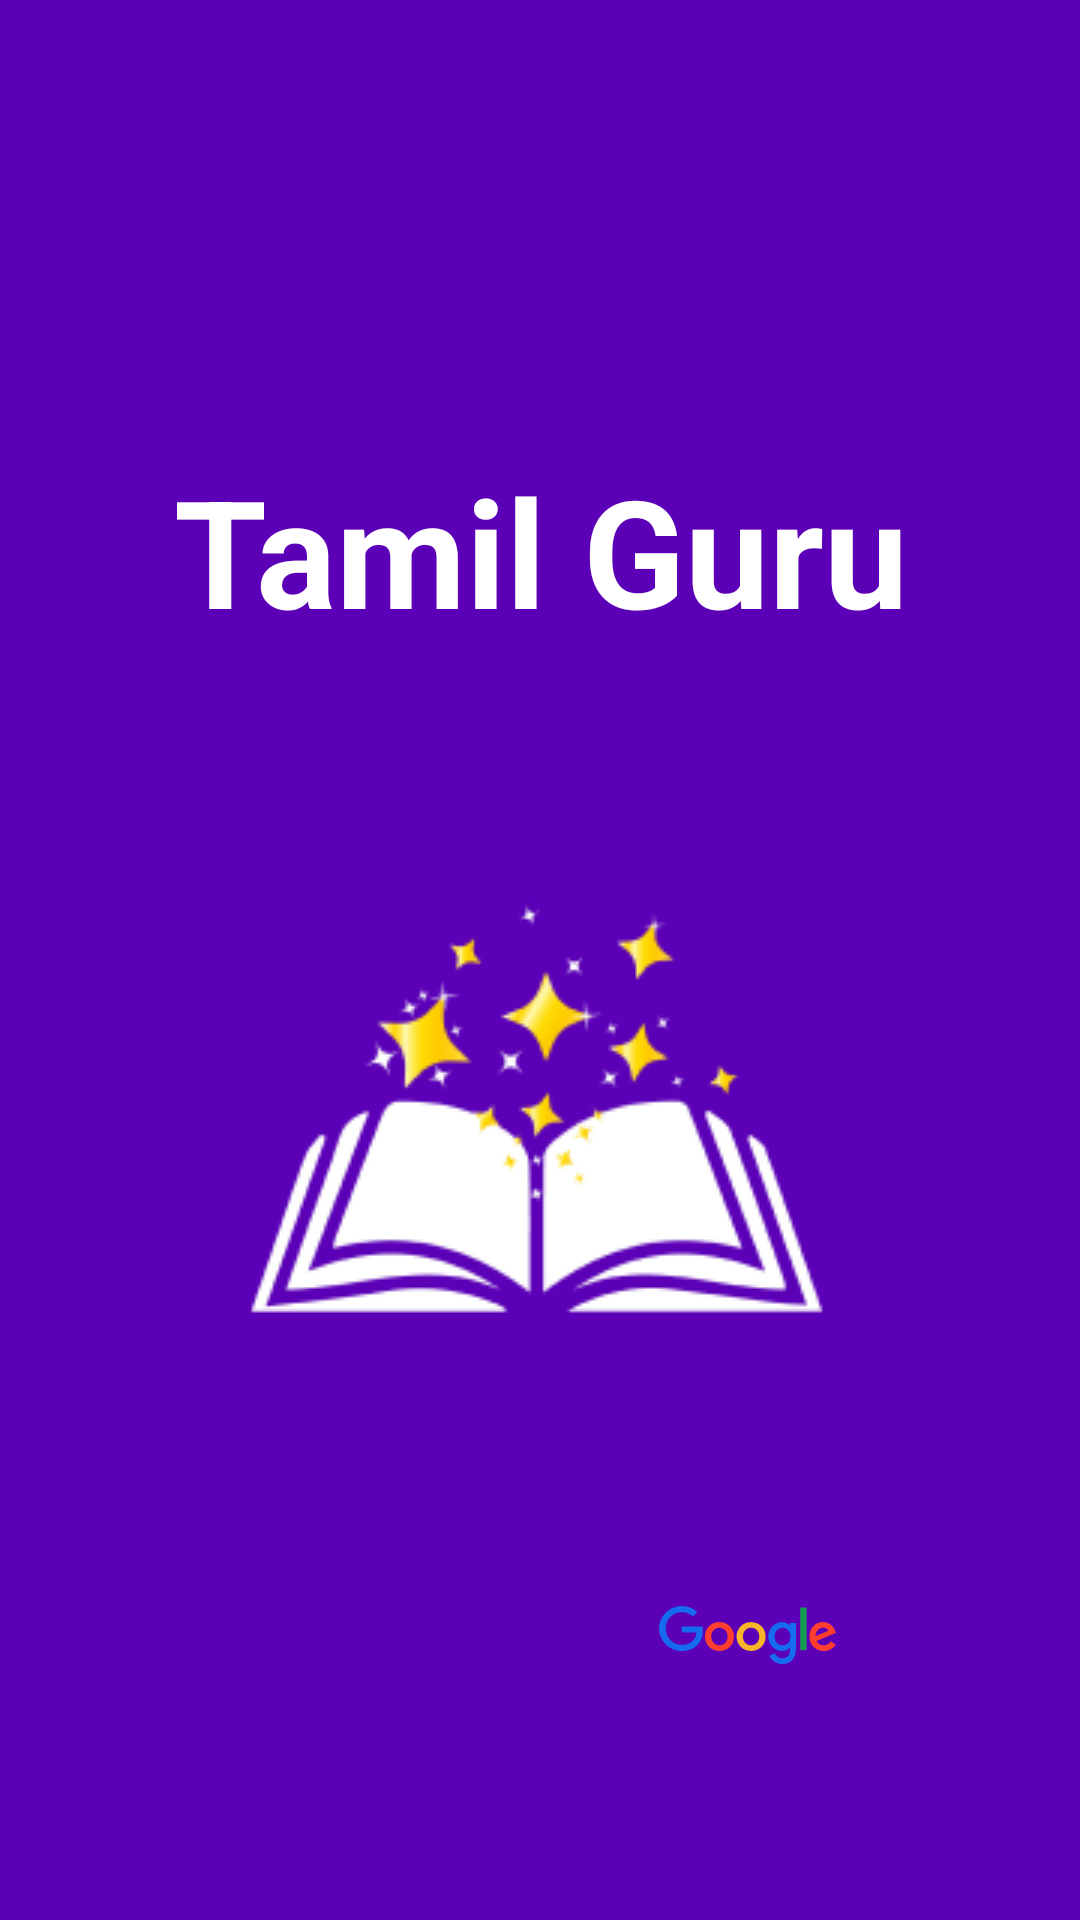

This screen was rendered from an Android layout file. Write that file and the resources it references.
<!-- AndroidManifest.xml: application theme Theme.MyApplication -->
<!-- res/layout/activity_splash.xml -->
<?xml version="1.0" encoding="utf-8"?>
<androidx.constraintlayout.widget.ConstraintLayout xmlns:android="http://schemas.android.com/apk/res/android"
    xmlns:app="http://schemas.android.com/apk/res-auto"
    xmlns:tools="http://schemas.android.com/tools"
    android:layout_width="match_parent"
    android:layout_height="match_parent"
    tools:context=".ui.splash.SplashActivity"
    android:background="@color/background">
    <com.google.android.material.textview.MaterialTextView
        android:id="@+id/TV_TamilGuru"
        android:layout_width="match_parent"
        android:layout_height="wrap_content"
        android:layout_marginStart="16dp"
        android:layout_marginTop="150dp"
        android:layout_marginEnd="16dp"
        android:gravity="center"
        android:text="@string/Tittle"
        android:textColor="@color/white"
        android:textSize="50sp"
        android:textStyle="bold"
        app:layout_constraintEnd_toEndOf="parent"
        app:layout_constraintStart_toEndOf="@+id/IV_BookLogo"
        app:layout_constraintStart_toStartOf="parent"
        app:layout_constraintTop_toTopOf="parent" />

    <com.google.android.material.imageview.ShapeableImageView
        android:id="@+id/IV_BookLogo"
        android:layout_width="wrap_content"
        android:layout_height="wrap_content"
        android:layout_marginStart="16dp"
        android:layout_marginTop="100dp"
        android:layout_marginEnd="16dp"
        android:layout_marginBottom="61dp"
        android:background="@drawable/book_logo"
        android:contentDescription="@string/CD"
        app:layout_constraintBottom_toBottomOf="parent"
        app:layout_constraintEnd_toEndOf="parent"
        app:layout_constraintStart_toStartOf="parent"
        app:layout_constraintTop_toBottomOf="@+id/TV_TamilGuru" />


    <com.google.android.material.button.MaterialButton
        android:id="@+id/BTN_LoginWithGoogle"
        android:layout_width="wrap_content"
        android:layout_height="wrap_content"
        android:layout_marginStart="16dp"
        android:layout_marginTop="250dp"
        android:layout_marginEnd="16dp"
        android:background="@drawable/btn"
        android:drawableEnd="@drawable/ic_google"
        android:gravity="center"
        android:paddingStart="30dp"
        android:paddingEnd="30dp"
        android:text="@string/LBtn"
        android:textAlignment="center"
        android:textColor="@color/background"
        android:textSize="20sp"
        app:backgroundTint="@color/design_default_color_on_primary"
        app:layout_constraintEnd_toEndOf="parent"
        app:layout_constraintStart_toStartOf="parent"
        app:layout_constraintTop_toTopOf="@+id/IV_BookLogo" />
</androidx.constraintlayout.widget.ConstraintLayout>
<!-- resources referenced by this layout -->
<resources>
  <color name="background">#5B00B7</color>
  <color name="white">#FFFFFFFF</color>
  <!-- drawable book_logo: png bitmap (drawable, 22868 bytes) -->
  <!-- drawable ic_google: vector/xml drawable (drawable, 3313 chars, omitted) -->
  <string name="CD">Image</string>
  <string name="LBtn">Login With</string>
  <string name="Tittle">Tamil Guru</string>
  <style name="Theme.MyApplication" parent="Theme.MaterialComponents.Light.DarkActionBar">
          
          <item name="colorPrimary">@color/purple_500</item>
          <item name="colorPrimaryVariant">@color/purple_700</item>
          <item name="colorOnPrimary">@color/white</item>
          
          <item name="colorSecondary">@color/teal_200</item>
          <item name="colorSecondaryVariant">@color/teal_700</item>
          <item name="colorOnSecondary">@color/black</item>
          
          <item name="android:statusBarColor" tools:targetApi="l">?attr/colorPrimaryVariant</item>
          
      </style>
  <color name="purple_500">#FF6200EE</color>
  <color name="purple_700">#FF3700B3</color>
  <color name="teal_200">#FF03DAC5</color>
  <color name="teal_700">#FF018786</color>
  <color name="black">#FF000000</color>
</resources>
